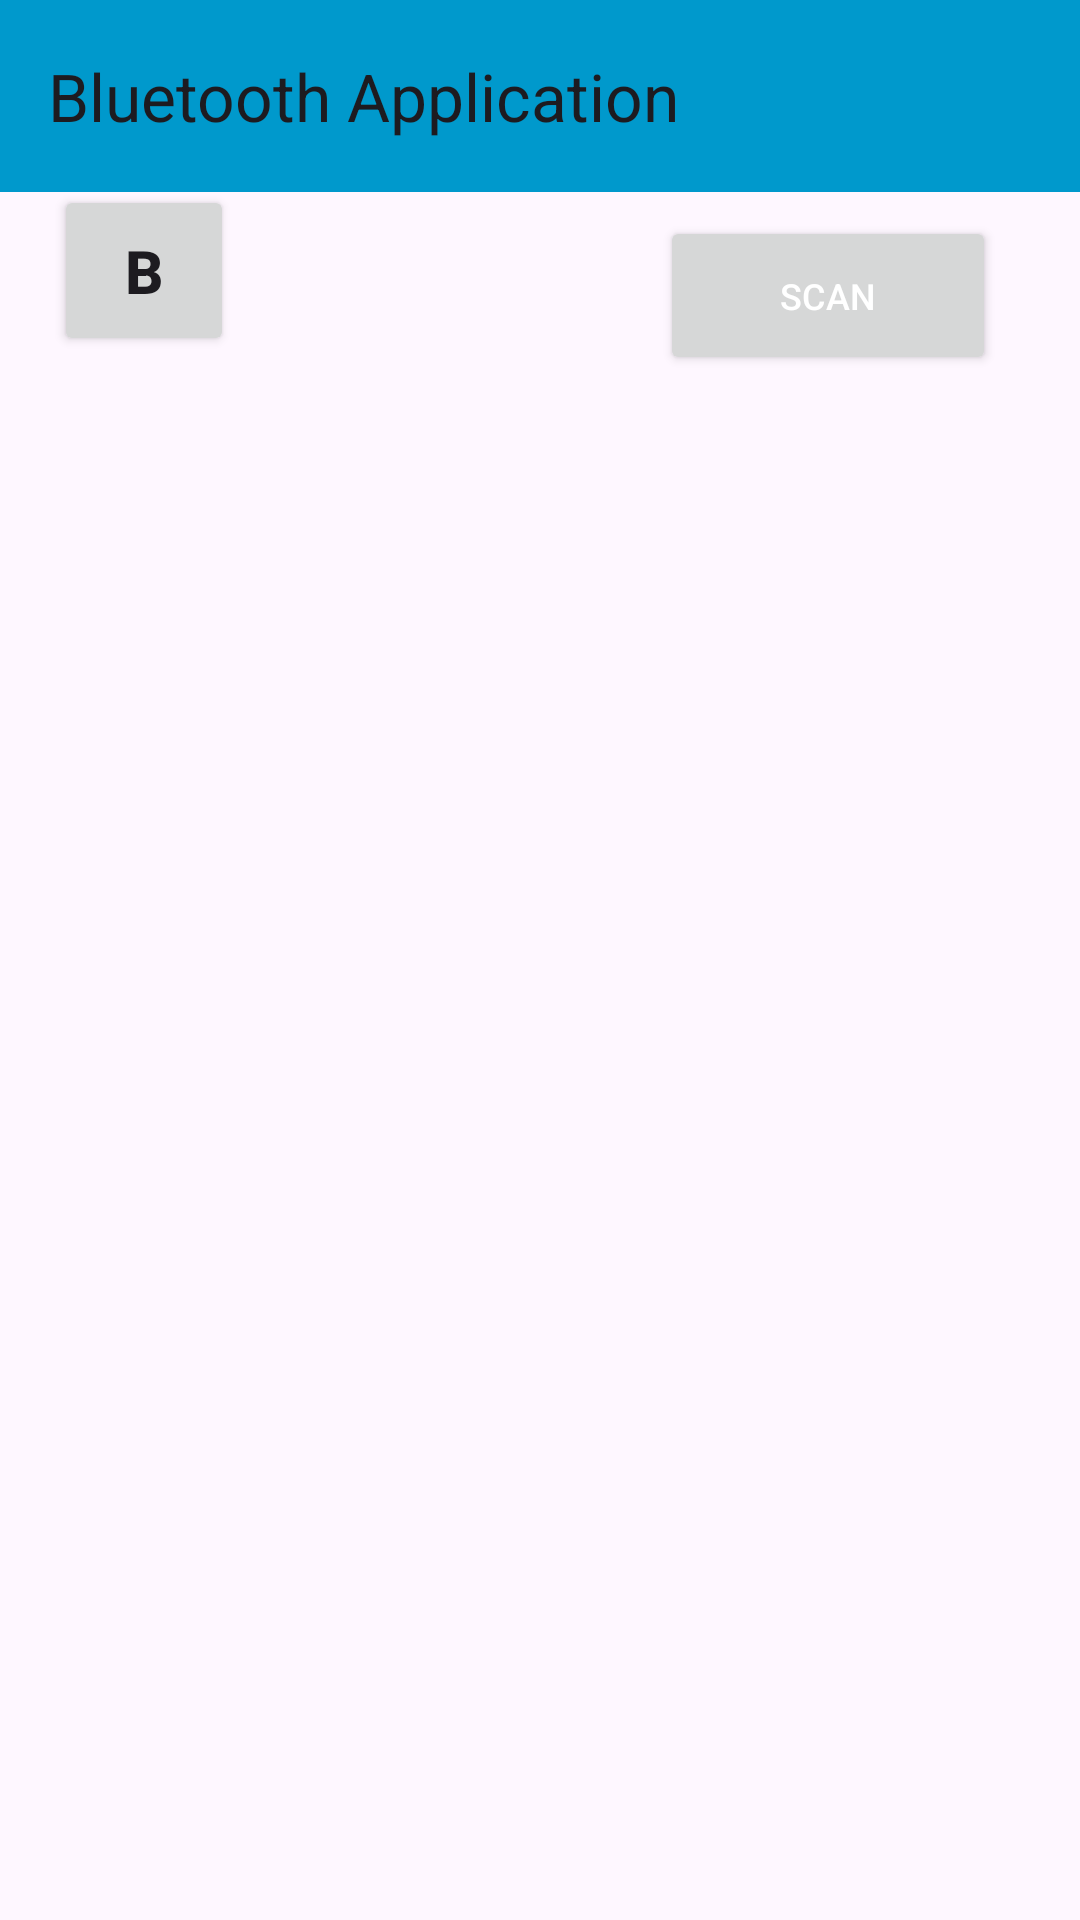

Here is an Android app screen rendered from its layout file. Give the layout XML and the strings, colors and styles it references.
<!-- AndroidManifest.xml: application theme Theme.MyHumidityApplication -->
<!-- res/layout/activity_list_devices.xml -->
<?xml version="1.0" encoding="utf-8"?>
<androidx.constraintlayout.widget.ConstraintLayout
    xmlns:android="http://schemas.android.com/apk/res/android"
    xmlns:tools="http://schemas.android.com/tools"
    android:layout_width="match_parent"
    android:layout_height="match_parent"
    xmlns:app="http://schemas.android.com/apk/res-auto"
    android:focusableInTouchMode="true"

    tools:context=".BLEActivity">

    <androidx.appcompat.widget.Toolbar
        android:id="@+id/toolbar"
        android:layout_width="match_parent"
        android:layout_height="wrap_content"
        app:title="Bluetooth Application"
        android:background="@android:color/holo_blue_dark"
        tools:ignore="MissingConstraints">

    </androidx.appcompat.widget.Toolbar>


    







    <Button
        android:id="@+id/StartScanButton"
        android:layout_width="112dp"
        android:layout_height="53dp"
        android:layout_marginTop="8dp"
        android:layout_marginEnd="28dp"
        android:text="Scan"
        android:textColor="#FFFFFF"
        android:textSize="12sp"
        android:visibility="visible"
        app:layout_constraintEnd_toEndOf="parent"
        app:layout_constraintTop_toBottomOf="@+id/toolbar" />

    <ListView
        android:id="@+id/listView"
        android:layout_width="369dp"
        android:layout_height="488dp"
        android:layout_centerHorizontal="true"
        android:visibility="visible"
        app:layout_constraintBottom_toBottomOf="parent"
        app:layout_constraintEnd_toEndOf="parent"
        app:layout_constraintHorizontal_bias="0.333"
        app:layout_constraintStart_toStartOf="parent"
        app:layout_constraintTop_toTopOf="@+id/toolbar"
        app:layout_constraintVertical_bias="0.588"></ListView>

    <Button
        android:id="@+id/btnBack"
        android:layout_width="60dp"
        android:layout_height="57dp"
        android:text="B"
        android:textSize="20sp"
        android:textStyle="bold"
        app:layout_constraintBottom_toBottomOf="parent"
        app:layout_constraintEnd_toEndOf="parent"
        app:layout_constraintHorizontal_bias="0.06"
        app:layout_constraintStart_toStartOf="parent"
        app:layout_constraintTop_toTopOf="parent"
        app:layout_constraintVertical_bias="0.106" />


</androidx.constraintlayout.widget.ConstraintLayout>






<!-- resources referenced by this layout -->
<resources>
  <style name="Theme.MyHumidityApplication" parent="Base.Theme.MyHumidityApplication" />
  <style name="Base.Theme.MyHumidityApplication" parent="Theme.Material3.DayNight.NoActionBar">
          
          
      </style>
</resources>
